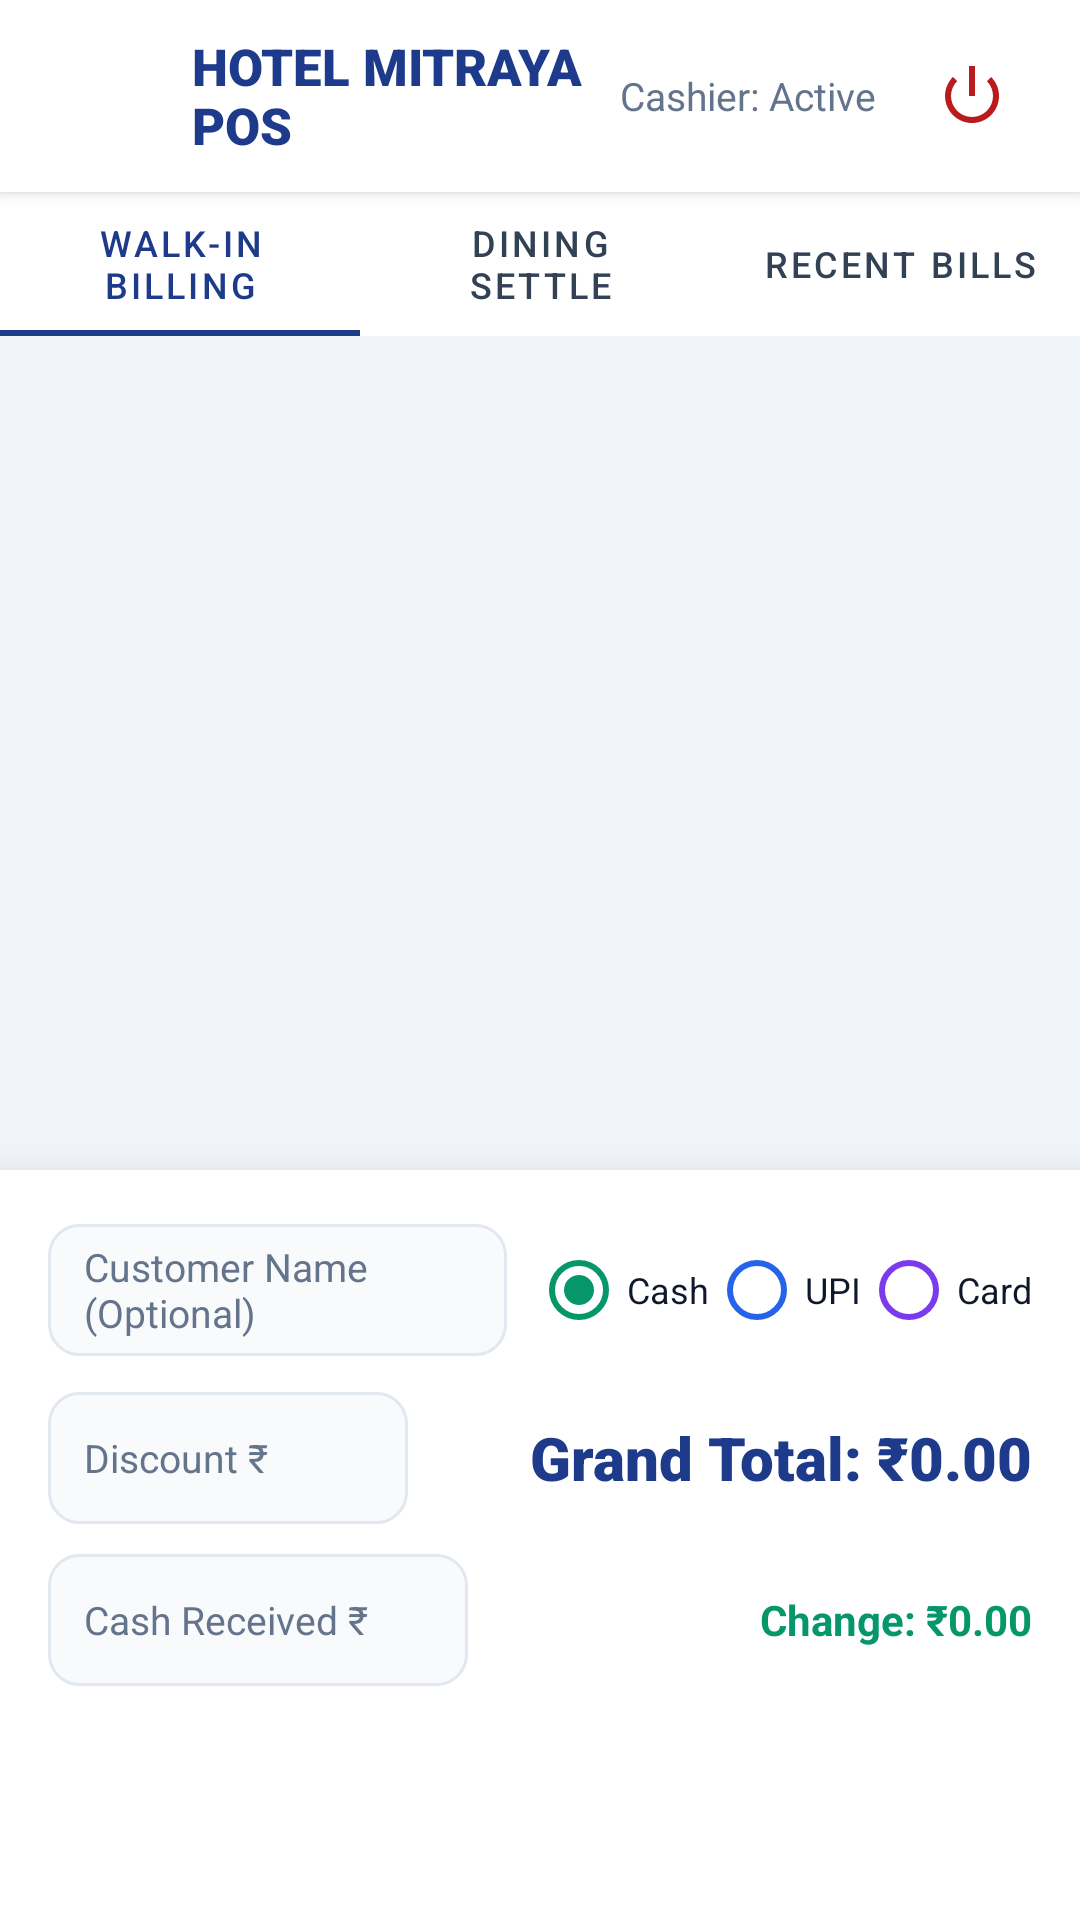

Android layout source for this screen:
<!-- AndroidManifest.xml: application theme Theme.HotelMitraya -->
<!-- res/layout/activity_pos_counter.xml -->
<?xml version="1.0" encoding="utf-8"?>
<androidx.constraintlayout.widget.ConstraintLayout xmlns:android="http://schemas.android.com/apk/res/android"
    xmlns:app="http://schemas.android.com/apk/res-auto"
    android:layout_width="match_parent"
    android:layout_height="match_parent"
    android:background="@color/bg_main">

    
    <LinearLayout
        android:id="@+id/layoutPosHeader"
        android:layout_width="match_parent"
        android:layout_height="64dp"
        android:background="@color/bg_surface"
        android:elevation="3dp"
        android:gravity="center_vertical"
        android:orientation="horizontal"
        android:paddingHorizontal="16dp"
        app:layout_constraintTop_toTopOf="parent">

        <ImageView
            android:layout_width="38dp"
            android:layout_height="38dp"
            android:layout_marginEnd="10dp"
            android:src="@drawable/logo_mitraya"
            android:contentDescription="Hotel Mitraya Logo" />

        <TextView
            android:id="@+id/tvPosTitle"
            android:layout_width="0dp"
            android:layout_height="wrap_content"
            android:layout_weight="1"
            android:fontFamily="sans-serif-black"
            android:text="HOTEL MITRAYA POS"
            android:textColor="@color/brand_navy"
            android:textSize="17sp" />

        <TextView
            android:id="@+id/tvCashierName"
            android:layout_width="wrap_content"
            android:layout_height="wrap_content"
            android:layout_marginEnd="12dp"
            android:text="Cashier: Active"
            android:textColor="@color/text_muted"
            android:textSize="13sp" />

        <ImageButton
            android:id="@+id/btnPosLogout"
            android:layout_width="40dp"
            android:layout_height="40dp"
            android:background="?attr/selectableItemBackgroundBorderless"
            android:src="@android:drawable/ic_lock_power_off"
            app:tint="@color/brand_crimson" />
    </LinearLayout>

    
    <com.google.android.material.tabs.TabLayout
        android:id="@+id/tabLayoutPos"
        android:layout_width="match_parent"
        android:layout_height="48dp"
        android:background="@color/bg_surface"
        app:layout_constraintTop_toBottomOf="@id/layoutPosHeader"
        app:tabIndicatorColor="@color/brand_navy"
        app:tabSelectedTextColor="@color/brand_navy"
        app:tabTextColor="@color/text_secondary">

        <com.google.android.material.tabs.TabItem
            android:layout_width="wrap_content"
            android:layout_height="wrap_content"
            android:text="@string/walk_in_billing" />

        <com.google.android.material.tabs.TabItem
            android:layout_width="wrap_content"
            android:layout_height="wrap_content"
            android:text="@string/dining_tables_settle" />

        <com.google.android.material.tabs.TabItem
            android:layout_width="wrap_content"
            android:layout_height="wrap_content"
            android:text="Recent Bills" />
    </com.google.android.material.tabs.TabLayout>

    
    <LinearLayout
        android:id="@+id/viewWalkInBilling"
        android:layout_width="match_parent"
        android:layout_height="0dp"
        android:orientation="vertical"
        android:visibility="visible"
        app:layout_constraintBottom_toBottomOf="parent"
        app:layout_constraintTop_toBottomOf="@id/tabLayoutPos">

        
        <androidx.recyclerview.widget.RecyclerView
            android:id="@+id/rvWalkInMenu"
            android:layout_width="match_parent"
            android:layout_height="0dp"
            android:layout_weight="1"
            android:clipToPadding="false"
            android:padding="8dp" />

        
        <LinearLayout
            android:layout_width="match_parent"
            android:layout_height="wrap_content"
            android:background="@color/bg_surface"
            android:elevation="12dp"
            android:orientation="vertical"
            android:padding="16dp">

            
            <LinearLayout
                android:layout_width="match_parent"
                android:layout_height="wrap_content"
                android:gravity="center_vertical"
                android:orientation="horizontal">

                <EditText
                    android:id="@+id/etCustomerName"
                    android:layout_width="0dp"
                    android:layout_height="44dp"
                    android:layout_weight="1"
                    android:background="@drawable/bg_input_field"
                    android:hint="Customer Name (Optional)"
                    android:paddingHorizontal="12dp"
                    android:textColor="@color/text_primary"
                    android:textColorHint="@color/text_muted"
                    android:textSize="13sp" />

                
                <RadioGroup
                    android:id="@+id/rgPaymentMode"
                    android:layout_width="wrap_content"
                    android:layout_height="wrap_content"
                    android:layout_marginStart="8dp"
                    android:orientation="horizontal">

                    <RadioButton
                        android:id="@+id/rbCash"
                        android:layout_width="wrap_content"
                        android:layout_height="wrap_content"
                        android:buttonTint="@color/brand_emerald"
                        android:checked="true"
                        android:text="Cash"
                        android:textColor="@color/text_primary"
                        android:textSize="12sp" />

                    <RadioButton
                        android:id="@+id/rbUpi"
                        android:layout_width="wrap_content"
                        android:layout_height="wrap_content"
                        android:buttonTint="@color/brand_accent"
                        android:text="UPI"
                        android:textColor="@color/text_primary"
                        android:textSize="12sp" />

                    <RadioButton
                        android:id="@+id/rbCard"
                        android:layout_width="wrap_content"
                        android:layout_height="wrap_content"
                        android:buttonTint="@color/brand_purple"
                        android:text="Card"
                        android:textColor="@color/text_primary"
                        android:textSize="12sp" />
                </RadioGroup>
            </LinearLayout>

            
            <LinearLayout
                android:layout_width="match_parent"
                android:layout_height="wrap_content"
                android:layout_marginTop="10dp"
                android:gravity="center_vertical"
                android:orientation="horizontal">

                <EditText
                    android:id="@+id/etDiscount"
                    android:layout_width="120dp"
                    android:layout_height="44dp"
                    android:background="@drawable/bg_input_field"
                    android:hint="Discount ₹"
                    android:inputType="numberDecimal"
                    android:paddingHorizontal="12dp"
                    android:textColor="@color/text_primary"
                    android:textColorHint="@color/text_muted"
                    android:textSize="13sp" />

                <TextView
                    android:id="@+id/tvPosGrandTotal"
                    android:layout_width="0dp"
                    android:layout_height="wrap_content"
                    android:layout_weight="1"
                    android:fontFamily="sans-serif-black"
                    android:gravity="end"
                    android:text="Grand Total: ₹0.00"
                    android:textColor="@color/brand_navy"
                    android:textSize="20sp" />
            </LinearLayout>

            
            <LinearLayout
                android:id="@+id/layoutCashChange"
                android:layout_width="match_parent"
                android:layout_height="wrap_content"
                android:layout_marginTop="10dp"
                android:gravity="center_vertical"
                android:orientation="horizontal">

                <EditText
                    android:id="@+id/etReceivedAmount"
                    android:layout_width="140dp"
                    android:layout_height="44dp"
                    android:background="@drawable/bg_input_field"
                    android:hint="Cash Received ₹"
                    android:inputType="numberDecimal"
                    android:paddingHorizontal="12dp"
                    android:textColor="@color/text_primary"
                    android:textColorHint="@color/text_muted"
                    android:textSize="13sp" />

                <TextView
                    android:id="@+id/tvChangeAmount"
                    android:layout_width="0dp"
                    android:layout_height="wrap_content"
                    android:layout_weight="1"
                    android:gravity="end"
                    android:text="Change: ₹0.00"
                    android:textColor="@color/brand_emerald"
                    android:textSize="14sp"
                    android:textStyle="bold" />
            </LinearLayout>

            
            <Button
                android:id="@+id/btnPosCheckout"
                style="@style/Widget.HotelMitraya.Button.Primary"
                android:layout_width="match_parent"
                android:layout_height="50dp"
                android:layout_marginTop="12dp"
                android:text="@string/generate_and_print"
                android:textSize="15sp" />
        </LinearLayout>
    </LinearLayout>

    
    <LinearLayout
        android:id="@+id/viewDiningSettle"
        android:layout_width="match_parent"
        android:layout_height="0dp"
        android:orientation="vertical"
        android:visibility="gone"
        app:layout_constraintBottom_toBottomOf="parent"
        app:layout_constraintTop_toBottomOf="@id/tabLayoutPos">

        <androidx.recyclerview.widget.RecyclerView
            android:id="@+id/rvDiningTablesSettle"
            android:layout_width="match_parent"
            android:layout_height="match_parent"
            android:clipToPadding="false"
            android:padding="8dp" />
    </LinearLayout>

    
    <LinearLayout
        android:id="@+id/viewRecentBills"
        android:layout_width="match_parent"
        android:layout_height="0dp"
        android:orientation="vertical"
        android:visibility="gone"
        app:layout_constraintBottom_toBottomOf="parent"
        app:layout_constraintTop_toBottomOf="@id/tabLayoutPos">

        <androidx.recyclerview.widget.RecyclerView
            android:id="@+id/rvRecentBills"
            android:layout_width="match_parent"
            android:layout_height="match_parent"
            android:clipToPadding="false"
            android:padding="8dp" />
    </LinearLayout>

</androidx.constraintlayout.widget.ConstraintLayout>
<!-- resources referenced by this layout -->
<resources>
  <color name="bg_main">#F0F4F9</color>
  <color name="bg_surface">#FFFFFF</color>
  <color name="brand_accent">#2563EB</color>
  <color name="brand_crimson">#B91C1C</color>
  <color name="brand_emerald">#059669</color>
  <color name="brand_navy">#1E3A8A</color>
  <color name="brand_purple">#7C3AED</color>
  <color name="text_muted">#64748B</color>
  <color name="text_primary">#0F172A</color>
  <color name="text_secondary">#334155</color>
  <!-- drawable bg_input_field (drawable) -->
  <?xml version="1.0" encoding="utf-8"?>
  <shape xmlns:android="http://schemas.android.com/apk/res/android"
      android:shape="rectangle">
      <solid android:color="@color/bg_card_hover" />
      <corners android:radius="10dp" />
      <stroke android:width="1dp" android:color="@color/card_border" />
  </shape>
  <string name="dining_tables_settle">Dining Settle</string>
  <string name="generate_and_print">Generate Bill &amp; Print</string>
  <string name="walk_in_billing">Walk-in Billing</string>
  <style name="Widget.HotelMitraya.Button.Primary" parent="Widget.MaterialComponents.Button">
          <item name="backgroundTint">@color/brand_navy</item>
          <item name="android:textColor">@color/text_white</item>
          <item name="android:textStyle">bold</item>
          <item name="cornerRadius">10dp</item>
          <item name="android:fontFamily">sans-serif-medium</item>
      </style>
  <style name="Theme.HotelMitraya" parent="Theme.MaterialComponents.DayNight.NoActionBar">
          
          <item name="colorPrimary">@color/brand_navy</item>
          <item name="colorPrimaryVariant">@color/brand_navy_dark</item>
          <item name="colorOnPrimary">@color/text_white</item>
  
          
          <item name="colorSecondary">@color/brand_accent</item>
          <item name="colorSecondaryVariant">@color/brand_accent_hover</item>
          <item name="colorOnSecondary">@color/text_white</item>
  
          
          <item name="android:windowBackground">@color/bg_main</item>
          <item name="colorSurface">@color/bg_surface</item>
          <item name="colorOnSurface">@color/text_primary</item>
  
          
          <item name="android:statusBarColor">@color/bg_surface</item>
          <item name="android:navigationBarColor">@color/bg_surface</item>
          <item name="android:windowLightStatusBar">true</item>
      </style>
  <color name="bg_card_hover">#F8FAFC</color>
  <color name="card_border">#E2E8F0</color>
  <color name="text_white">#FFFFFF</color>
  <color name="brand_navy_dark">#172554</color>
  <color name="brand_accent_hover">#1D4ED8</color>
</resources>
